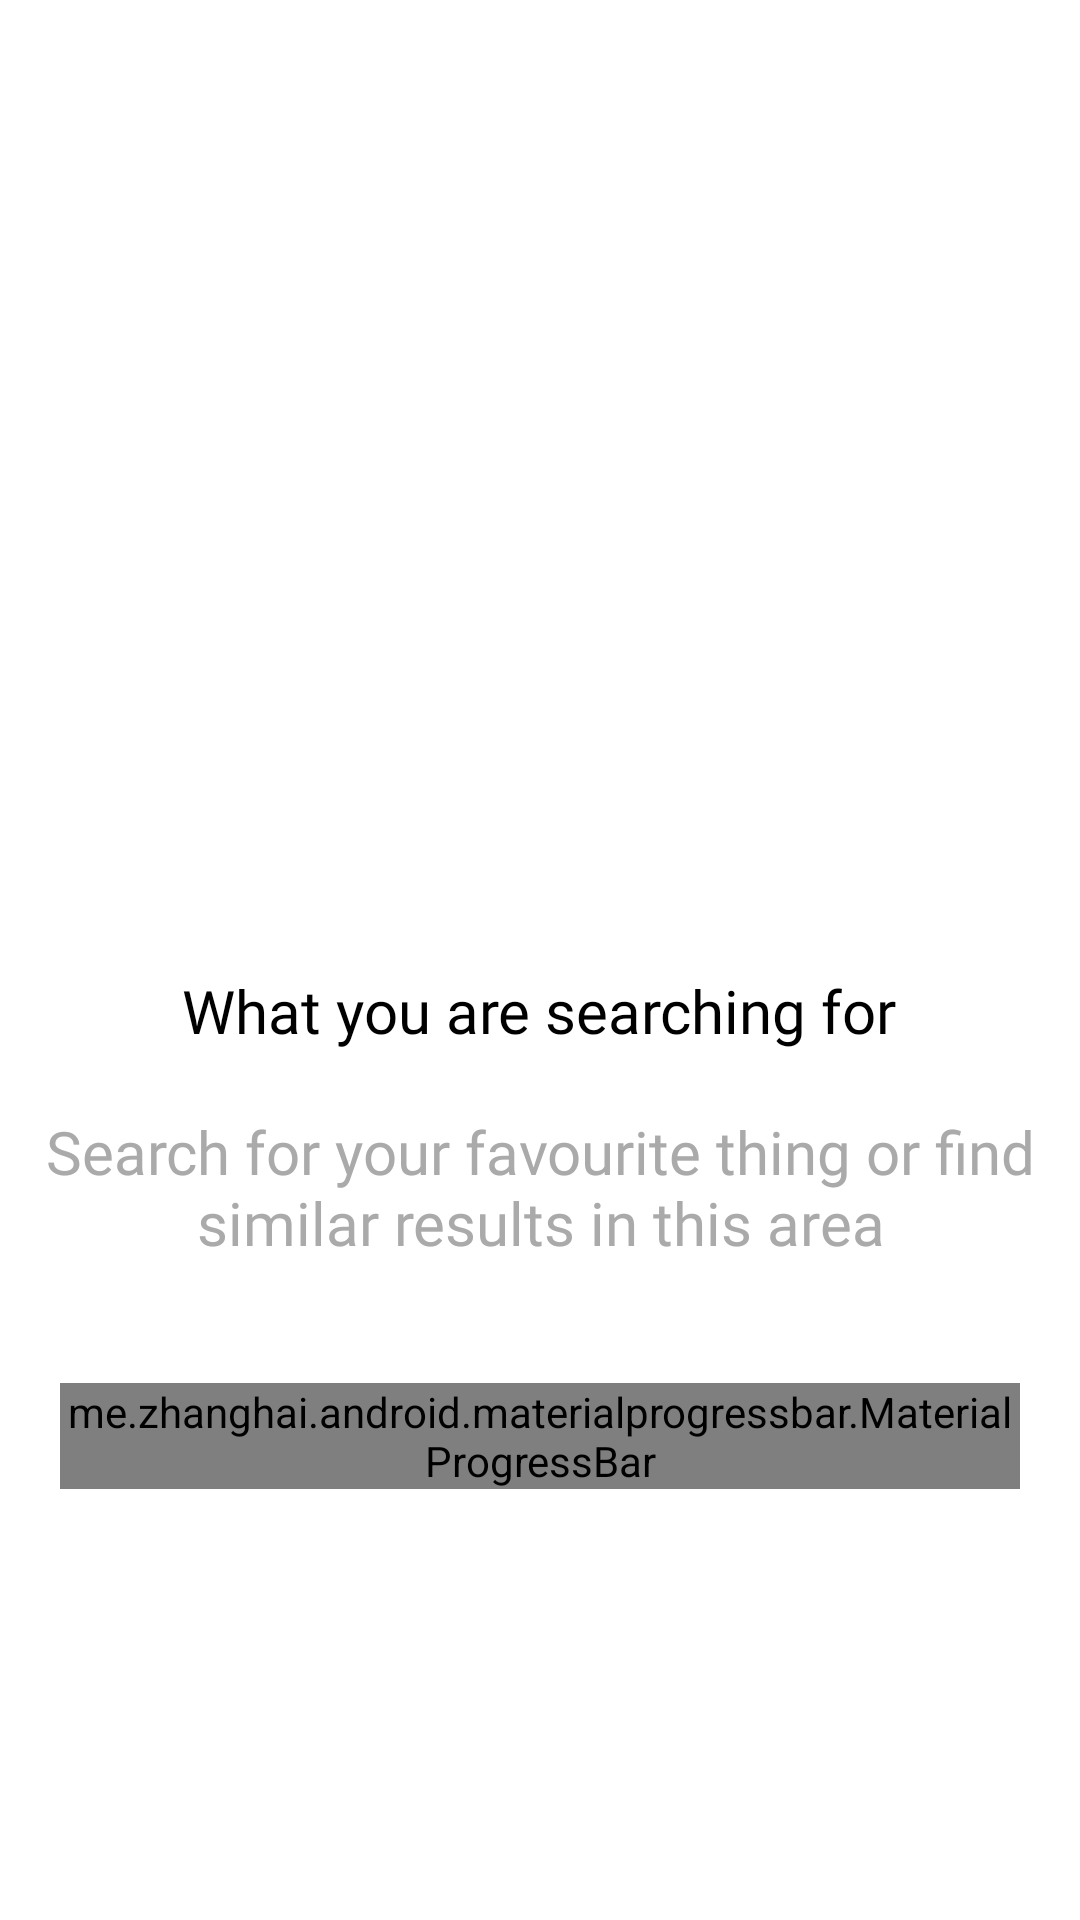

Layout XML and referenced resources for this Android screen:
<!-- AndroidManifest.xml: application theme AppTheme -->
<!-- res/layout/activity_sp_loader.xml -->
<RelativeLayout xmlns:android="http://schemas.android.com/apk/res/android"
    xmlns:tools="http://schemas.android.com/tools"
    android:layout_width="match_parent"
    android:layout_height="match_parent"
    xmlns:app="http://schemas.android.com/apk/res-auto"
 >

    <LinearLayout
        android:id="@+id/headerView"
        android:layout_width="match_parent"
        android:layout_height="wrap_content"
        android:layout_alignParentTop="true"
        android:orientation="horizontal"
        android:layout_marginTop="20dp">

    


    </LinearLayout>

    <ScrollView
        android:id="@+id/scrollablContent"
        android:layout_width="match_parent"
        android:layout_height="wrap_content"
        android:layout_above="@+id/footerView"
        android:layout_below="@+id/headerView" >

        <LinearLayout
            android:id="@+id/content"
            android:layout_width="match_parent"
            android:layout_height="wrap_content"
            android:layout_gravity="center"
            android:orientation="vertical">


            <ImageView
                android:id="@+id/logo"
                android:layout_width="match_parent"
                android:layout_height="150dp"
                android:layout_gravity="center"
                android:layout_marginTop="50dp"
                android:scaleType="centerInside"
                android:src="@drawable/calculator"
                tools:ignore="ContentDescription" />

            <TextView
                android:layout_width="wrap_content"
                android:layout_height="wrap_content"
                android:layout_gravity="center_horizontal"
                android:layout_marginBottom="20dp"
                android:fontFamily="@font/futuramediumbt"
                android:text="What you are searching for"
                android:textColor="@color/black"
                android:textSize="20sp" />

            <TextView
                android:id="@+id/txt_getotp"
                android:layout_width="wrap_content"
                android:layout_height="wrap_content"
                android:layout_gravity="center"
                android:layout_marginBottom="20dp"
                android:fontFamily="@font/futuramediumbt"
                android:text="Search for your favourite thing or find similar results in this area"
                android:textAlignment="center"
                android:textColor="@color/dark_gray"
                android:textSize="20sp" />

            <me.zhanghai.android.materialprogressbar.MaterialProgressBar
                android:layout_width="match_parent"
                android:layout_height="wrap_content"
                android:indeterminate="false"
                android:layout_margin="20dp"
                android:id="@+id/progress"
                app:mpb_progressStyle="horizontal"
                style="@style/Widget.MaterialProgressBar.ProgressBar.Horizontal" />



        </LinearLayout>
    </ScrollView>

    <LinearLayout
        android:id="@+id/footerView"
        android:layout_width="match_parent"
        android:layout_height="wrap_content"
        android:layout_alignParentBottom="true"
        android:orientation="vertical"
        android:layout_marginStart="30dp"
        android:layout_marginEnd="30dp"
        android:layout_marginBottom="20dp"/>

    <com.wang.avi.AVLoadingIndicatorView
        android:id="@+id/avi_indicator"
        android:layout_width="wrap_content"
        android:layout_height="wrap_content"
        android:layout_centerInParent="true"
        android:visibility="gone"
        app:indicatorColor="@color/green"
        app:indicatorName="LineSpinFadeLoaderIndicator" />


</RelativeLayout>
<!-- resources referenced by this layout -->
<resources>
  <color name="black">#000000</color>
  <color name="dark_gray">#aaaaaa</color>
  <color name="green">#42a7e6</color>
  <style name="AppTheme" parent="Theme.AppCompat.Light">
          <item name="colorPrimary">@color/new_gree_color</item>
          <item name="colorPrimaryDark">@color/new_gree_color</item>
          <item name="colorAccent">@color/new_gree_color</item>
          <item name="windowActionBar">false</item>
          <item name="windowNoTitle">true</item>
          <item name="android:windowDisablePreview">true</item>
          <item name="android:windowIsTranslucent">true</item>
  
  
  
          
          <item name="android:windowBackground">@color/whiteTwo</item>
          <item name="tabBackground">@drawable/tab_background</item>
  
      </style>
  <color name="new_gree_color">#42a7e6</color>
  <color name="whiteTwo">#ffffff</color>
</resources>
